Run: headless pygame with SDL's dummy video driver; simulated clock (each Clock.tick advances the game by its frame time, no real sleeping); random seed 0; keys injected as events and as key.get_pressed() state; mouse plan: one left click at the window centre at the start of phase 2, then a move to the lower-right quarter at the start of phase 3.
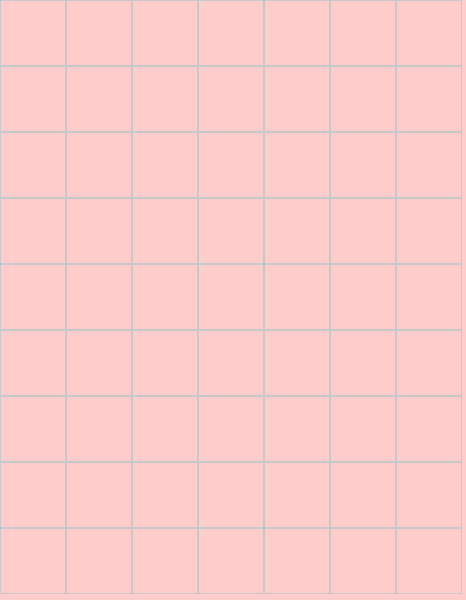
Frame 1 of 4 · flips 1–60 · no input
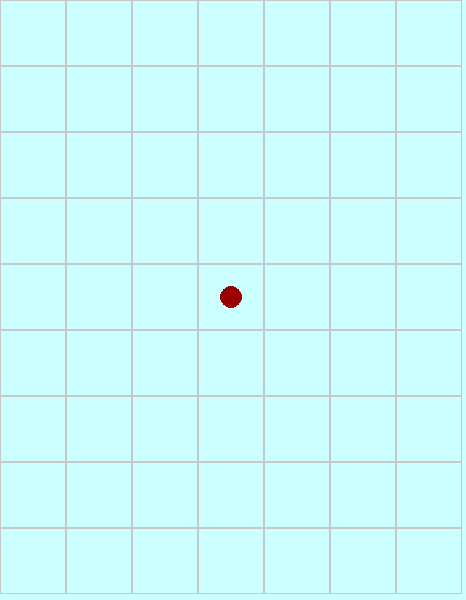
Frame 2 of 4 · flips 61–180 · clicked the window centre · tapped SPACE, RETURN · held RIGHT (→), D
Frame 3 of 4 · flips 181–300 · moved the mouse to the lower-right quarter · held DOWN (↓), S · screen unchanged from frame 2, image omitted
Frame 4 of 4 · flips 301–420 · held LEFT (←), A, UP (↑), W · screen unchanged from frame 3, image omitted

The pygame program that drew these frames:

"""
Chain Reaction mäng - lihtsustatud ja loetavam versioon.
Bugid: kui tekib infinate animation, ei kuulutata kunagi võitjat
"""

import math
import sys
import time
from typing import List, Tuple
import pygame

# Pygame initsialiseeerimine
pygame.init()
# Suurendame rekursiooni limiiti ahelreaktsioonide jaoks

# Akna seaded
WINDOW_WIDTH = 466
WINDOW_HEIGHT = 600

# Mängulaua seaded
GRID_COLS = 7
GRID_ROWS = 9

# Arvutame ruudu suuruse nii, et mängulaud mahuks aknasse
CELL_WIDTH = WINDOW_WIDTH // GRID_COLS
CELL_HEIGHT = WINDOW_HEIGHT // GRID_ROWS
CELL_SIZE = min(CELL_WIDTH, CELL_HEIGHT)

# Täpi suurus ja animatsiooni seaded
DOT_RADIUS = CELL_SIZE // 6
SHAKE_AMOUNT = 3
SHAKE_SPEED = 10
ANIMATION_DURATION = 0.3  # sekundites

# Mängijate värvid
RED = (153, 0, 0)
BLUE = (0, 153, 180)

# Taustavärvid
BACKGROUND_RED = (255, 204, 204)
BACKGROUND_BLUE = (204, 255, 255)
GRID_COLOR = (200, 200, 200)

# Akna loomine
GAME_WINDOW = pygame.display.set_mode((WINDOW_WIDTH, WINDOW_HEIGHT))
pygame.display.set_caption("Chain Reaction Classic")


class Cell:
    """Mängulaua ühe ruudu klass."""

    def __init__(self):
        """Loob tühja ruudu."""
        self.dot_count = 0
        self.color = None

    def is_empty(self) -> bool:
        """Kontrollib, kas ruut on tühi."""
        return self.dot_count == 0

    def add_dot(self, player_color: Tuple[int, int, int]):
        """Lisab ruudusse ühe täpi."""
        self.dot_count += 1
        self.color = player_color

    def clear(self):
        """Eemaldab kõik täpid ruudust."""
        self.dot_count = 0
        self.color = None


class Game:
    """Mängu põhiloogika klass."""

    def __init__(self):
        """Alustab uue mängu."""
        self.chain_reaction_in_progress = False
        # Loome tühja mängulaua
        self.grid = []
        for _ in range(GRID_ROWS):
            row = [Cell() for _ in range(GRID_COLS)]
            self.grid.append(row)
        # Mängu oleku muutujad
        self.current_player = RED
        self.is_chain_reacting = False
        self.game_over = False
        self.winner = None
        self.turns_played = 0

    def is_valid_move(self, row: int, col: int) -> bool:
        """Kontrollib, kas käik on lubatud."""
        # Kontrolli, kas positsioon on mängulaua piirides
        if row < 0 or row >= GRID_ROWS:
            return False
        if col < 0 or col >= GRID_COLS:
            return False

        target_cell = self.grid[row][col]
        
        # Käik on lubatud, kui:
        # 1. ruut on tühi VÕI
        # 2. ruudus on sama värvi täpid
        return (target_cell.is_empty() or 
                target_cell.color == self.current_player)

    def get_critical_mass(self, row: int, col: int) -> int:
        """Tagastab ruudu plahvatamiseks vajaliku täppide arvu."""
        # Kontrolli, kas tegu on nurgaruuduga
        is_corner = (row in [0, GRID_ROWS-1] and 
                    col in [0, GRID_COLS-1])
        if is_corner:
            return 2

        # Kontrolli, kas tegu on ääreruuduga
        is_edge = (row in [0, GRID_ROWS-1] or 
                  col in [0, GRID_COLS-1])
        if is_edge:
            return 3

        # Tegu on tavalise ruuduga
        return 4
    
    def is_about_to_explode(self, row: int, col: int) -> bool:
        """Kontrollib, kas ruut on ühe täpi kaugusel plahvatusest."""
        cell = self.grid[row][col]
        
        if cell.is_empty():
            return False
            
        dots_needed_to_explode = self.get_critical_mass(row, col)
        return cell.dot_count == dots_needed_to_explode - 1

    def get_neighbor_positions(self, row: int, col: int) -> List[Tuple[int, int]]:
        """Tagastab ruudu naabrite koordinaadid (üles, alla, vasakule, paremale)."""
        neighbor_positions = []
        possible_neighbors = [
            (row - 1, col),  # üles
            (row + 1, col),  # alla
            (row, col - 1),  # vasakule
            (row, col + 1)   # paremale
        ]
        
        for new_row, new_col in possible_neighbors:
            # Lisa naaber ainult siis, kui ta on mängulaua piirides
            if (0 <= new_row < GRID_ROWS and 
                0 <= new_col < GRID_COLS):
                neighbor_positions.append((new_row, new_col))
                
        return neighbor_positions

    def add_dot(self, row: int, col: int, color: Tuple[int, int, int]) -> bool:
        """Lisab täpi ruudusse ja tagastab True, kui tekib plahvatus."""
        target_cell = self.grid[row][col]
        target_cell.color = color
        target_cell.dot_count += 1
        
        dots_needed_to_explode = self.get_critical_mass(row, col)
        return target_cell.dot_count >= dots_needed_to_explode

    def remove_dots(self, row: int, col: int) -> Tuple[int, Tuple[int, int, int]]:
        """Eemaldab täpid ruudust ja tagastab nende arvu ja värvi."""
        cell = self.grid[row][col]
        dot_count = cell.dot_count
        dot_color = cell.color
        
        cell.clear()
        return dot_count, dot_color

    def trigger_chain_reaction(self, row: int, col: int):
        """Käivitab ahelreaktsiooni antud ruudus."""
        cell = self.grid[row][col]
        dots_needed_to_explode = self.get_critical_mass(row, col)
        
        # Kontrolli, kas ruudus on piisavalt täppe plahvatuseks
        if cell.dot_count < dots_needed_to_explode:
            return
            
        # Salvesta täppide värv enne ruudu tühjendamist
        exploding_color = cell.color
        cell.clear()
        
        # Levita täpid naaberruudutesse
        for neighbor_row, neighbor_col in self.get_neighbor_positions(row, col):
            neighbor = self.grid[neighbor_row][neighbor_col]
            neighbor.color = exploding_color
            neighbor.dot_count += 1
            
            # Kontrolli rekursiivselt, kas tekib uusi plahvatusi
            self.trigger_chain_reaction(neighbor_row, neighbor_col)

    def make_move(self, row: int, col: int) -> bool:
        """Teeb käigu antud positsioonile."""
        # Kontrolli, kas käik on lubatud
        if self.game_over:
            return False
        if not self.is_valid_move(row, col):
            return False
            
        # Lisa täpp valitud ruudusse
        target_cell = self.grid[row][col]
        target_cell.add_dot(self.current_player)
        self.is_chain_reacting = True
        # Käivita võimalik ahelreaktsioon
        self.trigger_chain_reaction(row, col)
        
        self.turns_played += 1
        
        # Kontrolli võitu alates teisest käigust

        self.current_player = BLUE if self.current_player == RED else RED
            
        return True

    def check_winner(self) -> bool:
        """Kontrollib, kas keegi on võitnud."""
        active_colors = set()
        dots_exist = False
        
        # Kontrolli kõiki ruutusid
        for row in self.grid:
            for cell in row:
                if not cell.is_empty():
                    active_colors.add(cell.color)
                    dots_exist = True
        
        # Võitja on selgunud kui:
        # 1. Laual on täppe
        # 2. Kõik täpid on sama värvi
        print(active_colors)
        only_one_color_left = len(active_colors) == 1
        
        return (dots_exist and 
                only_one_color_left)


    def get_dot_positions(self) -> List[Tuple[int, int]]:
        """Tagastab kõikide täppide asukohad laual."""
        dot_positions = []
        
        for row in range(GRID_ROWS):
            for col in range(GRID_COLS):
                if not self.grid[row][col].is_empty():
                    dot_positions.append((row, col))
                    
        return dot_positions
    
def draw_dot_pattern(
    window: pygame.Surface,
    cell: Cell,
    center_x: int,
    center_y: int,
    shake_x: float = 0,
    shake_y: float = 0
):
    """Joonistab täppide mustri vastavalt nende arvule lahtris."""
    # Määra täppide asukohad vastavalt nende arvule
    dot_positions = []
    
    if cell.dot_count == 1:
        # Üks täpp keskel
        dot_positions = [(0, 0)]
        
    elif cell.dot_count == 2:
        # Kaks täppi horisontaalselt
        spacing = 1.5 * DOT_RADIUS
        dot_positions = [
            (-spacing, 0),  # Vasak täpp
            (spacing, 0)    # Parem täpp
        ]
        
    elif cell.dot_count == 3:
        # Kolm täppi kolmnurgas
        spacing = 1.5 * DOT_RADIUS
        dot_positions = [
            (0, -spacing),      # Ülemine täpp
            (-spacing, spacing), # Alumine vasak
            (spacing, spacing)   # Alumine parem
        ]
    
    # Joonista iga täpp arvutatud positsioonile
    for offset_x, offset_y in dot_positions:
        # Lisa värisemisefekt põhipositsioonile
        final_x = center_x + offset_x + shake_x
        final_y = center_y + offset_y + shake_y
        
        pygame.draw.circle(
            window,
            cell.color,
            (int(final_x), int(final_y)),
            DOT_RADIUS
        )


def draw_game_state(game: Game):
    """Joonistab mänguseisu."""
    # Määra taustavärv vastavalt aktiivsele mängijale või võitjale
    if game.game_over:
        background_color = (
            BACKGROUND_RED if game.winner == RED else BACKGROUND_BLUE
        )
        winner_text_color = RED if game.winner == RED else BLUE
    else:
        background_color = (
            BACKGROUND_RED if game.current_player == RED else BACKGROUND_BLUE
        )
    
    # Joonista taust
    GAME_WINDOW.fill(background_color)
    
    # Joonista mängulaua ruudustik
    for row in range(GRID_ROWS):
        for col in range(GRID_COLS):
            # Arvuta lahtri positsioon
            cell_x = col * CELL_SIZE
            cell_y = row * CELL_SIZE
            
            # Joonista lahtri piirjoon
            pygame.draw.rect(
                GAME_WINDOW,
                GRID_COLOR,
                (cell_x, cell_y, CELL_SIZE, CELL_SIZE),
                1
            )
    
    # Joonista täpid koos värisemisefektiga
    current_time = time.time()
    
    for row in range(GRID_ROWS):
        for col in range(GRID_COLS):
            cell = game.grid[row][col]
            
            if cell.is_empty():
                continue
                
            # Arvuta lahtri keskpunkt
            center_x = col * CELL_SIZE + CELL_SIZE // 2
            center_y = row * CELL_SIZE + CELL_SIZE // 2
            
            # Lisa värisemisefekt, kui lahter on plahvatuse lähedal
            shake_x = 0
            shake_y = 0
            
            if game.is_about_to_explode(row, col):
                # Arvuta värisemise suund trigonomeetriliselt
                shake_x = math.sin(current_time * SHAKE_SPEED) * SHAKE_AMOUNT
                shake_y = math.cos(current_time * SHAKE_SPEED) * SHAKE_AMOUNT
            
            # Joonista täpid
            draw_dot_pattern(
                GAME_WINDOW,
                cell,
                center_x,
                center_y,
                shake_x,
                shake_y
            )
    
    # Kui mäng on läbi, näita võitja teksti
    if game.game_over:
        font = pygame.font.Font(None, 74)
        winner_name = "Punane" if game.winner == RED else "Sinine"
        
        text_surface = font.render(
            f"{winner_name} Võidab!",
            True,
            winner_text_color
        )
        
        # Paiguta tekst ekraani keskele
        text_position = text_surface.get_rect(
            center=(WINDOW_WIDTH // 2, WINDOW_HEIGHT // 2 - 50)
        )
        
        GAME_WINDOW.blit(text_surface, text_position)


class MovingDot:
    """Liikuva täpi klass animatsioonide jaoks."""

    def __init__(
        self,
        start_pos: Tuple[float, float],
        end_pos: Tuple[float, float],
        color: Tuple[int, int, int],
        start_time: float,
        duration: float = ANIMATION_DURATION
    ):
        """Loob uue liikuva täpi."""
        self.start_pos = start_pos
        self.end_pos = end_pos
        self.color = color
        self.start_time = start_time
        self.duration = duration
        self.current_pos = start_pos

    def update_position(self, current_time: float) -> bool:
        """Uuendab täpi positsiooni ja tagastab True, kui animatsioon on läbi."""
        elapsed_time = current_time - self.start_time
        
        # Kontrolli, kas animatsioon on lõppenud
        if elapsed_time >= self.duration:
            self.current_pos = self.end_pos
            return True
        
        # Arvuta, kui kaugel animatsioon on (0.0 kuni 1.0)
        progress = elapsed_time / self.duration
        
        # Arvuta uus positsioon
        start_x, start_y = self.start_pos
        end_x, end_y = self.end_pos
        
        current_x = start_x + (end_x - start_x) * progress
        current_y = start_y + (end_y - start_y) * progress
        
        self.current_pos = (current_x, current_y)
        return False
    
def draw_moving_dots(window: pygame.Surface, moving_dots: List[MovingDot]):
    """Joonistab kõik liikuvad täpid."""
    for dot in moving_dots:
        x_pos = int(dot.current_pos[0])
        y_pos = int(dot.current_pos[1])
        
        pygame.draw.circle(
            window,
            dot.color,
            (x_pos, y_pos),
            DOT_RADIUS
        )


def create_explosion_animation(
    game: Game,
    row: int,
    col: int,
    moving_dots: List[MovingDot]
):
    """Käivitab plahvatuse animatsiooni."""
    # Kontrolli, kas lahtris on piisavalt täppe plahvatuseks
    cell = game.grid[row][col]
    if cell.dot_count < game.get_critical_mass(row, col):
        return
        
    # Eemalda täpid plahvatavast lahtrist
    dot_count, dot_color = game.remove_dots(row, col)
    
    # Arvuta plahvatava lahtri keskpunkt
    start_x = col * CELL_SIZE + CELL_SIZE // 2
    start_y = row * CELL_SIZE + CELL_SIZE // 2
    start_pos = (start_x, start_y)
    
    # Loo animatsioon iga naabri jaoks
    for neighbor_row, neighbor_col in game.get_neighbor_positions(row, col):
        # Arvuta sihtlahtri keskpunkt
        end_x = neighbor_col * CELL_SIZE + CELL_SIZE // 2
        end_y = neighbor_row * CELL_SIZE + CELL_SIZE // 2
        end_pos = (end_x, end_y)
        
        # Lisa uus liikuv täpp
        new_dot = MovingDot(
            start_pos=start_pos,
            end_pos=end_pos,
            color=dot_color,
            start_time=time.time()
        )
        moving_dots.append(new_dot)


def update_game_state(game: Game, moving_dots: List[MovingDot]):
    """Uuendab mängu olekut ja animatsioone."""
    current_time = time.time()
    finished_dots = []
    cells_to_check = set()
    
    # Uuenda kõiki liikuvaid täppe
    for dot in moving_dots:
        if dot.update_position(current_time):
            finished_dots.append(dot)
            target_col = int(dot.end_pos[0] // CELL_SIZE)
            target_row = int(dot.end_pos[1] // CELL_SIZE)
            
            if game.add_dot(target_row, target_col, dot.color):
                cells_to_check.add((target_row, target_col))
    
    for dot in finished_dots:
        moving_dots.remove(dot)
    
    # Käivita uued plahvatused
    game.is_chain_reacting = bool(cells_to_check)
    for row, col in cells_to_check:
        create_explosion_animation(game, row, col, moving_dots)
    
    # Kontrolli võitjat PÄRAST kõiki reaktsioone
    if not moving_dots and not game.is_chain_reacting and game.check_winner() and game.turns_played > 1:
        game.game_over = True
        game.winner = next((c for c in [RED, BLUE] if any(cell.color == c for row in game.grid for cell in row)), None)

def handle_player_move(
    game: Game,
    row: int,
    col: int,
    moving_dots: List[MovingDot]
) -> bool:
    """Töötleb mängija käigu ja tagastab True, kui käik õnnestus."""
    # Kontrolli, kas käik on lubatud
    if game.game_over:
        return False
    if not game.is_valid_move(row, col):
        return False
    if moving_dots:  # Ära luba uut käiku, kui animatsioonid pole lõppenud
        return False
    
    # Lisa täpp valitud lahtrisse
    if game.add_dot(row, col, game.current_player):
        create_explosion_animation(game, row, col, moving_dots)
    
    # Lõpeta käik
    game.turns_played += 1
    game.current_player = BLUE if game.current_player == RED else RED
    return True


def main():
    """Mängu põhiprogramm."""
    game = Game()
    clock = pygame.time.Clock()
    moving_dots = []
    
    while True:
        # Töötle sündmusi
        for event in pygame.event.get():
            # Mängu sulgemine
            if event.type == pygame.QUIT:
                pygame.quit()
                sys.exit()
            
            # Hiirekliki töötlemine
            if event.type == pygame.MOUSEBUTTONDOWN and not game.game_over:
                # Arvuta klikitud lahtri koordinaadid
                mouse_x, mouse_y = pygame.mouse.get_pos()
                clicked_col = mouse_x // CELL_SIZE
                clicked_row = mouse_y // CELL_SIZE
                
                handle_player_move(game, clicked_row, clicked_col, moving_dots)
            
            # Mängu taaskäivitamine R klahviga
            if event.type == pygame.KEYDOWN and event.key == pygame.K_r:
                game = Game()
                moving_dots.clear()
        
        # Uuenda mängu olekut
        update_game_state(game, moving_dots)
        
        # Joonista mäng
        draw_game_state(game)
        draw_moving_dots(GAME_WINDOW, moving_dots)
        
        # Uuenda ekraani
        pygame.display.flip()
        
        # Piira kaadrisagedust
        clock.tick(60)


if __name__ == "__main__":
    main()
